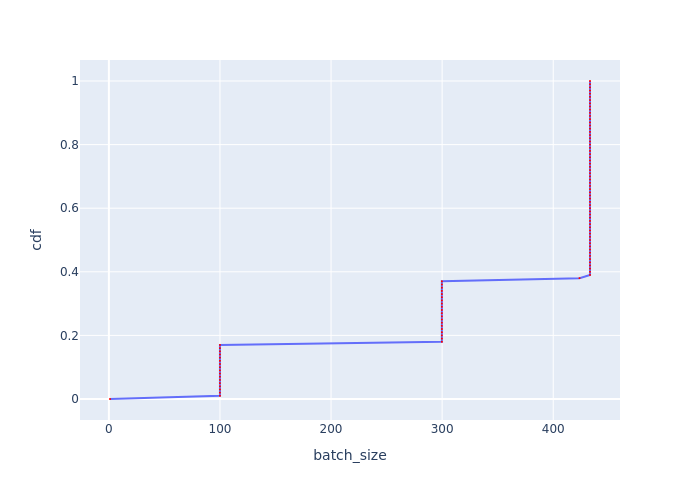

The file beside this chart, header and first rows:
, cdf, batch_size
0, 0.0, 0.999
1, 0.01, 99.98
2, 0.02, 99.98
3, 0.03, 99.98
4, 0.04, 99.98
5, 0.05, 99.98
6, 0.06, 99.98
7, 0.07, 99.98
8, 0.08, 99.98
9, 0.09, 99.98
10, 0.1, 99.98
11, 0.11, 99.98
12, 0.12, 99.98
13, 0.13, 99.98
14, 0.14, 99.98
15, 0.15, 99.98
16, 0.16, 99.98
17, 0.17, 99.98
18, 0.18, 299.8
19, 0.19, 299.8
20, 0.2, 299.8
21, 0.21, 299.8
22, 0.22, 299.8
23, 0.23, 299.8
24, 0.24, 299.8
25, 0.25, 299.8
26, 0.26, 299.8
27, 0.27, 299.8
28, 0.28, 299.8
29, 0.29, 299.8
30, 0.3, 299.8
31, 0.31, 299.8
32, 0.32, 299.8
33, 0.33, 299.8
34, 0.34, 299.8
35, 0.35, 299.8
36, 0.36, 299.8
37, 0.37, 299.8
38, 0.38, 423.7
39, 0.39, 433.1
40, 0.4, 433.1
41, 0.41, 433.1
42, 0.42, 433.1
43, 0.43, 433.1
44, 0.44, 433.1
45, 0.45, 433.1
46, 0.46, 433.1
47, 0.47, 433.1
48, 0.48, 433.1
49, 0.49, 433.1
50, 0.5, 433.1
51, 0.51, 433.1
52, 0.52, 433.1
53, 0.53, 433.1
54, 0.54, 433.1
55, 0.55, 433.1
56, 0.56, 433.1
57, 0.57, 433.1
58, 0.58, 433.1
59, 0.59, 433.1
... 41 more rows
